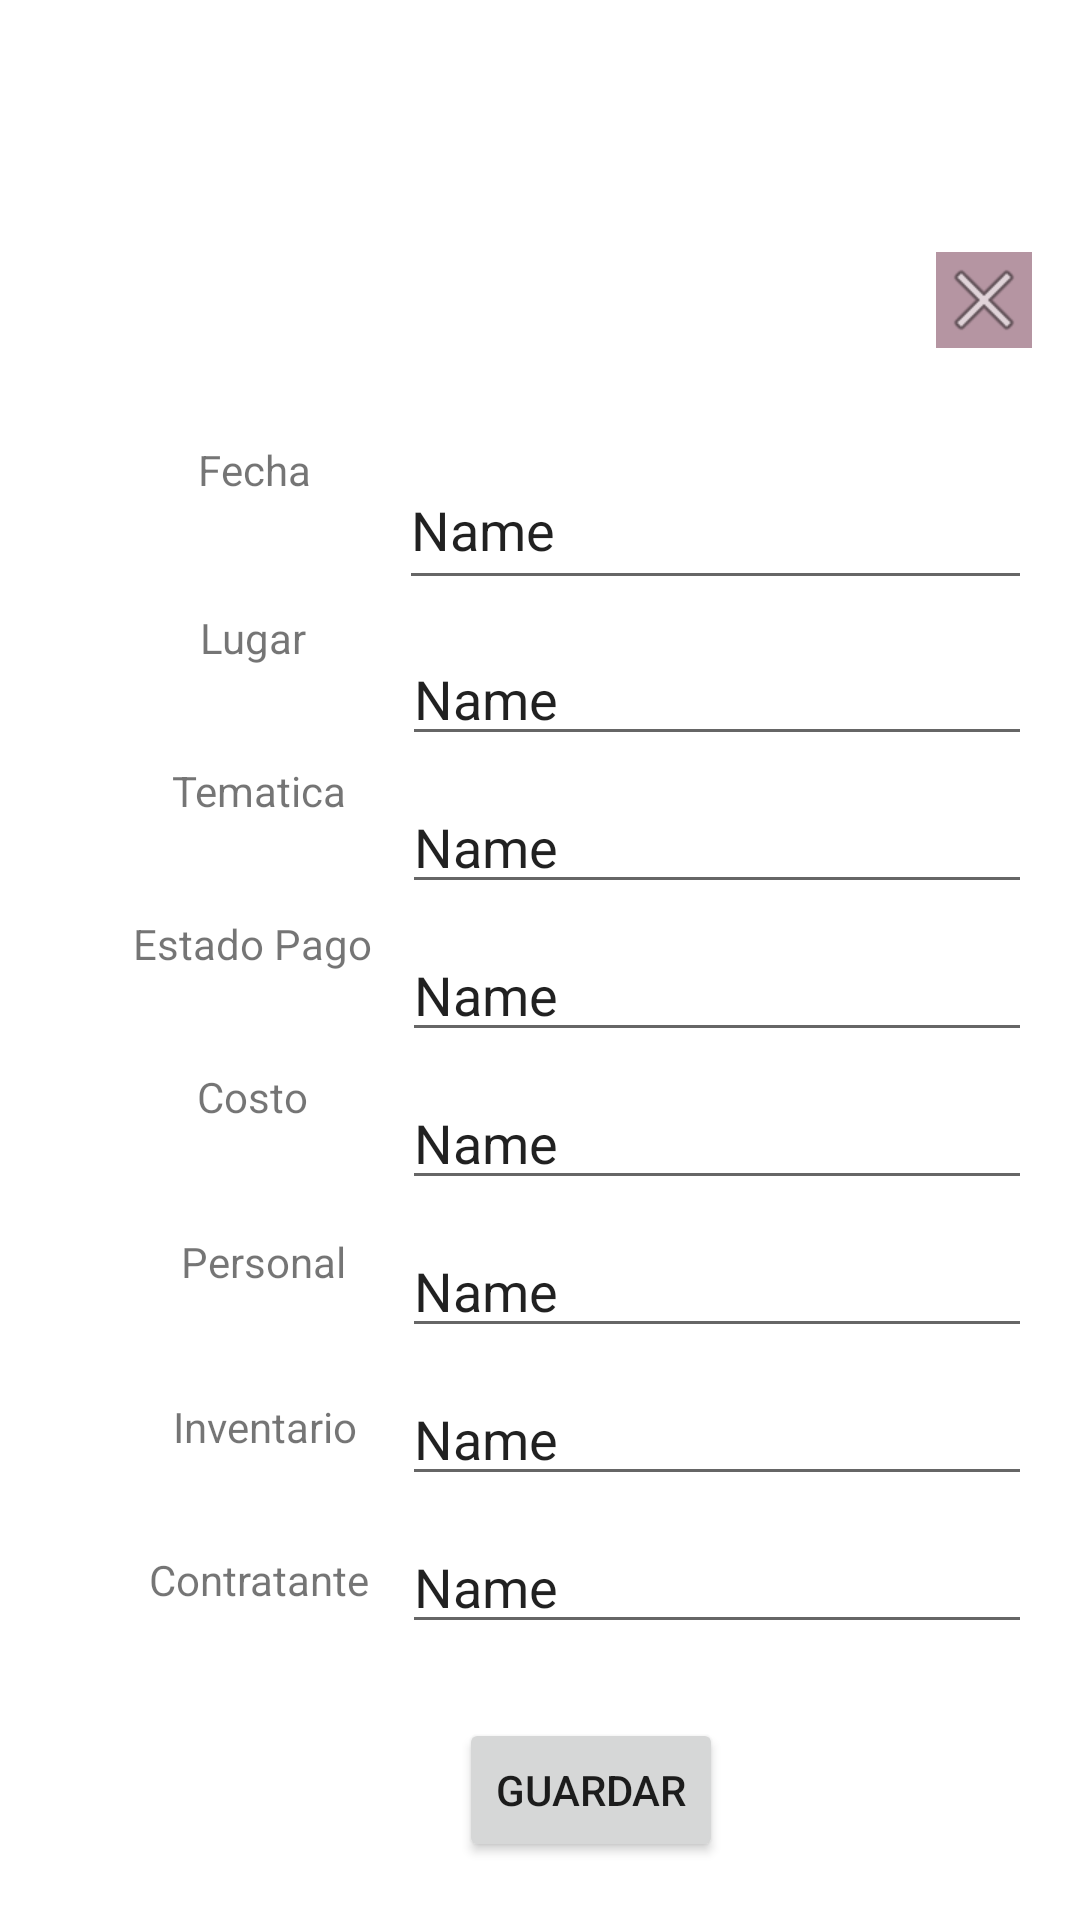

Here is an Android app screen rendered from its layout file. Give the layout XML and the strings, colors and styles it references.
<!-- AndroidManifest.xml: application theme Theme.Camellap -->
<!-- res/layout/informacion_evento.xml -->
<?xml version="1.0" encoding="utf-8"?>
<androidx.constraintlayout.widget.ConstraintLayout xmlns:android="http://schemas.android.com/apk/res/android"
    xmlns:app="http://schemas.android.com/apk/res-auto"
    xmlns:tools="http://schemas.android.com/tools"
    android:layout_width="match_parent"
    android:layout_height="match_parent">

    <androidx.constraintlayout.widget.ConstraintLayout
        android:layout_width="326dp"
        android:layout_height="572dp"
        app:layout_constraintBottom_toBottomOf="parent"
        app:layout_constraintEnd_toEndOf="parent"
        app:layout_constraintHorizontal_bias="1.0"
        app:layout_constraintStart_toStartOf="parent"
        app:layout_constraintTop_toTopOf="parent"
        app:layout_constraintVertical_bias="1.0">

        <Button
            android:id="@+id/guardar"
            android:layout_width="wrap_content"
            android:layout_height="wrap_content"
            android:text="@string/guardar_info"
            app:layout_constraintBottom_toBottomOf="parent"
            app:layout_constraintEnd_toEndOf="parent"
            app:layout_constraintStart_toStartOf="parent"
            app:layout_constraintTop_toBottomOf="@+id/contratanteevento"
            app:layout_constraintVertical_bias="0.56" />

        <EditText
            android:id="@+id/fechaevento"
            android:layout_width="211dp"
            android:layout_height="50dp"
            android:layout_marginTop="16dp"
            android:layout_marginEnd="16dp"
            android:ems="10"
            android:inputType="textPersonName"
            android:text="Name"
            app:layout_constraintBottom_toTopOf="@+id/lugarevento"
            app:layout_constraintEnd_toEndOf="parent"
            app:layout_constraintTop_toTopOf="parent"
            app:layout_constraintVertical_bias="0.862" />

        <EditText
            android:id="@+id/lugarevento"
            android:layout_width="wrap_content"
            android:layout_height="wrap_content"
            android:layout_marginEnd="16dp"
            android:layout_marginBottom="8dp"
            android:ems="10"
            android:inputType="textPersonName"
            android:text="Name"
            app:layout_constraintBottom_toTopOf="@+id/tematicaevento"
            app:layout_constraintEnd_toEndOf="parent" />

        <EditText
            android:id="@+id/tematicaevento"
            android:layout_width="wrap_content"
            android:layout_height="wrap_content"
            android:layout_marginEnd="16dp"
            android:layout_marginBottom="8dp"
            android:ems="10"
            android:inputType="textPersonName"
            android:text="Name"
            app:layout_constraintBottom_toTopOf="@+id/estadopagoevento"
            app:layout_constraintEnd_toEndOf="parent" />

        <EditText
            android:id="@+id/estadopagoevento"
            android:layout_width="wrap_content"
            android:layout_height="wrap_content"
            android:layout_marginEnd="16dp"
            android:layout_marginBottom="8dp"
            android:ems="10"
            android:inputType="textPersonName"
            android:text="Name"
            app:layout_constraintBottom_toTopOf="@+id/costoevento"
            app:layout_constraintEnd_toEndOf="parent" />

        <EditText
            android:id="@+id/costoevento"
            android:layout_width="wrap_content"
            android:layout_height="wrap_content"
            android:layout_marginEnd="16dp"
            android:layout_marginBottom="8dp"
            android:ems="10"
            android:inputType="textPersonName"
            android:text="Name"
            app:layout_constraintBottom_toTopOf="@+id/personalevento"
            app:layout_constraintEnd_toEndOf="parent" />

        <EditText
            android:id="@+id/personalevento"
            android:layout_width="wrap_content"
            android:layout_height="wrap_content"
            android:layout_marginEnd="16dp"
            android:layout_marginBottom="8dp"
            android:ems="10"
            android:inputType="textPersonName"
            android:text="Name"
            app:layout_constraintBottom_toTopOf="@+id/inventarioevento"
            app:layout_constraintEnd_toEndOf="parent" />

        <EditText
            android:id="@+id/inventarioevento"
            android:layout_width="wrap_content"
            android:layout_height="wrap_content"
            android:layout_marginEnd="16dp"
            android:layout_marginBottom="8dp"
            android:ems="10"
            android:inputType="textPersonName"
            android:text="Name"
            app:layout_constraintBottom_toTopOf="@+id/contratanteevento"
            app:layout_constraintEnd_toEndOf="parent" />

        <EditText
            android:id="@+id/contratanteevento"
            android:layout_width="wrap_content"
            android:layout_height="wrap_content"
            android:layout_marginEnd="16dp"
            android:layout_marginBottom="92dp"
            android:ems="10"
            android:inputType="textPersonName"
            android:text="Name"
            app:layout_constraintBottom_toBottomOf="parent"
            app:layout_constraintEnd_toEndOf="parent" />

        <ImageButton
            android:id="@+id/salir"
            android:layout_width="wrap_content"
            android:layout_height="wrap_content"
            android:layout_marginTop="16dp"
            android:layout_marginEnd="16dp"
            android:background="@color/rosa"
            app:layout_constraintEnd_toEndOf="parent"
            app:layout_constraintTop_toTopOf="parent"
            app:srcCompat="@android:drawable/ic_menu_close_clear_cancel" />

        <TextView
            android:id="@+id/textView2"
            android:layout_width="wrap_content"
            android:layout_height="wrap_content"
            android:text="Fecha"
            app:layout_constraintBottom_toTopOf="@+id/textView3"
            app:layout_constraintEnd_toStartOf="@+id/fechaevento"
            app:layout_constraintHorizontal_bias="0.524"
            app:layout_constraintStart_toStartOf="parent"
            app:layout_constraintTop_toTopOf="parent"
            app:layout_constraintVertical_bias="0.681" />

        <TextView
            android:id="@+id/textView3"
            android:layout_width="wrap_content"
            android:layout_height="wrap_content"
            android:layout_marginBottom="32dp"
            android:text="@string/lugar"
            app:layout_constraintBottom_toTopOf="@+id/textView4"
            app:layout_constraintEnd_toStartOf="@+id/lugarevento"
            app:layout_constraintHorizontal_bias="0.507"
            app:layout_constraintStart_toStartOf="parent" />

        <TextView
            android:id="@+id/textView4"
            android:layout_width="wrap_content"
            android:layout_height="wrap_content"
            android:layout_marginBottom="32dp"
            android:text="@string/tematica"
            app:layout_constraintBottom_toTopOf="@+id/textView5"
            app:layout_constraintEnd_toStartOf="@+id/tematicaevento"
            app:layout_constraintHorizontal_bias="0.558"
            app:layout_constraintStart_toStartOf="parent" />

        <TextView
            android:id="@+id/textView5"
            android:layout_width="wrap_content"
            android:layout_height="wrap_content"
            android:layout_marginBottom="32dp"
            android:text="Estado Pago"
            app:layout_constraintBottom_toTopOf="@+id/textView6"
            app:layout_constraintEnd_toStartOf="@+id/estadopagoevento"
            app:layout_constraintStart_toStartOf="parent" />

        <TextView
            android:id="@+id/textView6"
            android:layout_width="wrap_content"
            android:layout_height="wrap_content"
            android:layout_marginBottom="36dp"
            android:text="@string/costo"
            app:layout_constraintBottom_toTopOf="@+id/textView7"
            app:layout_constraintEnd_toStartOf="@+id/costoevento"
            app:layout_constraintStart_toStartOf="parent" />

        <TextView
            android:id="@+id/textView7"
            android:layout_width="wrap_content"
            android:layout_height="wrap_content"
            android:layout_marginBottom="36dp"
            android:text="Personal"
            app:layout_constraintBottom_toTopOf="@+id/textView8"
            app:layout_constraintEnd_toStartOf="@+id/personalevento"
            app:layout_constraintHorizontal_bias="0.586"
            app:layout_constraintStart_toStartOf="parent" />

        <TextView
            android:id="@+id/textView8"
            android:layout_width="wrap_content"
            android:layout_height="wrap_content"
            android:layout_marginBottom="32dp"
            android:text="@string/menu_inventario"
            app:layout_constraintBottom_toTopOf="@+id/textView9"
            app:layout_constraintEnd_toStartOf="@+id/inventarioevento"
            app:layout_constraintHorizontal_bias="0.615"
            app:layout_constraintStart_toStartOf="parent" />

        <TextView
            android:id="@+id/textView9"
            android:layout_width="wrap_content"
            android:layout_height="wrap_content"
            android:layout_marginBottom="104dp"
            android:text="Contratante"
            app:layout_constraintBottom_toBottomOf="parent"
            app:layout_constraintEnd_toStartOf="@+id/contratanteevento"
            app:layout_constraintHorizontal_bias="0.592"
            app:layout_constraintStart_toStartOf="parent" />

    </androidx.constraintlayout.widget.ConstraintLayout>
</androidx.constraintlayout.widget.ConstraintLayout>
<!-- resources referenced by this layout -->
<resources>
  <color name="rosa">#B595A2</color>
  <string name="costo">Costo</string>
  <string name="guardar_info">Guardar</string>
  <string name="lugar">Lugar</string>
  <string name="menu_inventario">Inventario</string>
  <string name="tematica">Tematica</string>
  <style name="Theme.Camellap" parent="Theme.MaterialComponents.DayNight.DarkActionBar">
          
          <item name="colorPrimary">@color/vino_tinto</item>
          <item name="colorPrimaryVariant">@color/magenta</item>
          <item name="colorOnPrimary">@color/white</item>
          
          <item name="colorSecondary">@color/dorado</item>
          <item name="colorSecondaryVariant">@color/rosa_oscuro</item>
          <item name="colorOnSecondary">@color/black</item>
          
          <item name="android:statusBarColor" tools:targetApi="l">?attr/colorPrimaryVariant</item>
          
      </style>
  <color name="vino_tinto">#6B2C45</color>
  <color name="magenta">#D259A1</color>
  <color name="white">#FFFFFFFF</color>
  <color name="dorado">#A1743F</color>
  <color name="rosa_oscuro">#AE004A</color>
  <color name="black">#FF000000</color>
</resources>
